Run: headless pygame with SDL's dummy video driver; simulated clock (each Clock.tick advances the game by its frame time, no real sleeping); random seed 0; keys injected as events and as key.get_pressed() state; no mouse input.
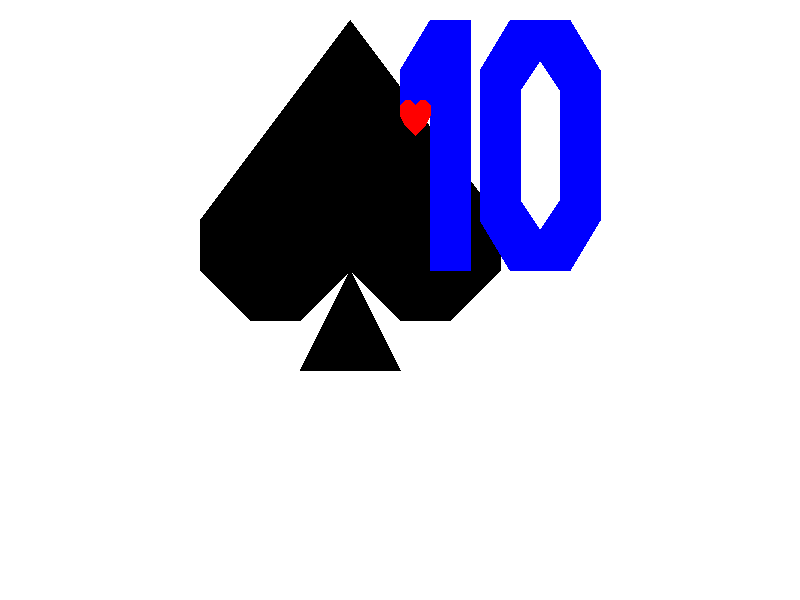
Frame 1 of 4 · flips 1–60 · no input
Frame 2 of 4 · flips 61–180 · tapped SPACE, RETURN · held RIGHT (→), D · screen unchanged from frame 1, image omitted
Frame 3 of 4 · flips 181–300 · held DOWN (↓), S · screen unchanged from frame 2, image omitted
Frame 4 of 4 · flips 301–420 · held LEFT (←), A, UP (↑), W · screen unchanged from frame 3, image omitted

The pygame program that drew these frames:

import random
import pygame


W_SIZE = [800, 600]
BLACK = (0, 0, 0)
WHITE = (255, 255, 255)
GREEN = (0, 255, 0)
RED = (255, 0, 0)
BLUE = (0, 0, 255)


ranks = {str(i): i for i in range(2, 11)}
for i in ('J', 'Q', 'K'):
    ranks[i] = 10
ranks['A'] = 11
ranks['a'] = 1

suits = ['clubs', 'diamonds', 'hearts', 'spades']

shapes = {
    'clubs': [30, 0, 20, 10, 30, 30, 10, 20, 0, 30, 10, 40, 30, 30,
              20, 70, 40, 70, 30, 30, 50, 40, 60, 30, 50, 20, 30, 30, 40, 10],
    'diamonds': [30, 0, 0, 35, 30, 70, 60, 35],
    'hearts': [30, 10, 20, 0, 10, 0, 0, 10, 0, 30, 10, 50,
               30, 70, 50, 50, 60, 30, 60, 10, 50, 0, 40, 0],
    'spades': [30, 0, 0, 40, 0, 50, 10, 60, 20, 60, 30, 50,
               20, 70, 40, 70, 30, 50, 40, 60, 50, 60, 60, 50, 60, 40],
    'A': [14, 0, 0, 50, 10, 50, 12.5, 42, 27.75, 42,
          25, 32, 15, 32, 20, 14, 30, 50, 40, 50, 26, 0],
    'K': [0, 0, 0, 50, 10, 50, 10, 30, 15, 25, 28, 50,
          40, 50, 23, 17, 40, 0, 27, 0, 10, 17, 10, 0],
    'Q': [0, 10, 0, 40, 10, 50, 40, 50, 20, 30, 10, 30, 20, 40,
          15, 40, 10, 35, 10, 15, 15, 10, 25, 10, 30, 15, 30, 35,
          27.5, 37.5, 35, 45, 40, 40, 40, 10, 30, 0, 10, 0],
    'J': [0, 0, 0, 10, 30, 10, 30, 35, 25, 40, 15, 40,
          10, 35, 10, 30, 0, 30, 0, 40, 10, 50, 30, 50,
          40, 40, 40, 0],
    '10': ([0, 10, 0, 17, 6, 17, 6, 50, 14, 50, 14, 0, 6, 0],
           [28, 0, 22, 0, 16, 10, 16, 40, 22, 50, 34, 50, 40, 40, 40, 10,
           34, 0, 28, 0, 28, 8, 32, 14, 32, 36, 28, 42, 24, 36, 24, 14, 28, 8]),
    '9': [30, 30, 10, 30, 0, 20, 0, 10, 10, 0, 30, 0, 40, 10,
          40, 40, 30, 50, 10, 50, 0, 40, 27, 40, 30, 37, 30, 13,
          27, 10, 13, 10, 10, 13, 10, 17, 13, 20, 30, 20],
    '8': [20, 0, 10, 0, 2, 8, 2, 18, 6, 22, 0, 28, 0, 40, 10, 50,
          30, 50, 40, 40, 40, 28, 34, 22, 38, 18, 38, 8, 30, 0, 20, 0,
          20, 8, 27, 8, 30, 11, 30, 15, 27, 18, 20, 18, 20, 28, 27, 28,
          30, 31, 30, 37, 27, 40, 13, 40, 10, 37, 10, 31, 13, 28, 20, 28,
          20, 18, 13, 18, 10, 15, 10, 11, 13, 8, 20, 8],
    '7': [0, 0, 0, 10, 28, 10, 8, 50, 20, 50, 40, 10, 40, 0],
    '6': [40, 13, 40, 10, 30, 0, 10, 0, 0, 10, 0, 40, 10, 50, 30, 50, 40, 40,
          40, 28, 30, 18, 13, 18, 10, 21, 10, 31, 13, 28, 27, 28, 30, 31, 30, 37,
          27, 40, 13, 40, 10, 37, 10, 13, 13, 10, 27, 10, 30, 13],
    '5': [40, 0, 0, 0, 0, 26, 27, 26, 30, 29, 30, 37, 27, 40, 13, 40,
          10, 37, 0, 37, 0, 40, 10, 50, 30, 50, 40, 40, 40, 26, 30, 16,
          10, 16, 10, 10, 40, 10],
    '4': [24, 0, 0, 30, 0, 40, 24, 40, 24, 30, 12, 30, 24, 14,
          24, 50, 34, 50, 34, 40, 40, 40, 40, 30, 34, 30, 34, 0],
    '3': [0, 0, 0, 10, 26, 10, 14, 18, 10, 18, 10, 28, 27, 28, 30, 31,
          30, 37, 27, 40, 13, 40, 10, 37, 0, 37, 0, 40, 10, 50, 30, 50,
          40, 40, 40, 28, 30, 18, 28, 18, 40, 10, 40, 0],
    '2': [10, 0, 0, 10, 0, 13, 10, 13, 13, 10, 27, 10, 30, 13, 30, 15,
          0, 40, 0, 50, 40, 50, 40, 40, 14, 40, 40, 18, 40, 10, 30, 0],
}

suit_color = {
    'clubs': BLACK,
    'diamonds': RED,
    'hearts': RED,
    'spades': BLACK
}

graphics = {
    'A': [14, 0, 0, 50, 10, 50, 12.5, 42, 27.75, 42,
          25, 32, 15, 32, 20, 14, 30, 50, 40, 50, 26, 0],
    'K': [0, 0, 0, 50, 10, 50, 10, 30, 15, 25, 28, 50,
          40, 50, 23, 17, 40, 0, 27, 0, 10, 17, 10, 0],
    'Q': [0, 10, 0, 40, 10, 50, 40, 50, 20, 30, 10, 30, 20, 40,
          15, 40, 10, 35, 10, 15, 15, 10, 25, 10, 30, 15, 30, 35,
          27.5, 37.5, 35, 45, 40, 40, 40, 10, 30, 0, 10, 0],
    'J': [0, 0, 0, 10, 30, 10, 30, 35, 25, 40, 15, 40,
          10, 35, 10, 30, 0, 30, 0, 40, 10, 50, 30, 50,
          40, 40, 40, 0],
    '10': ([0, 10, 0, 17, 6, 17, 6, 50, 14, 50, 14, 0, 6, 0],
           [28, 0, 22, 0, 16, 10, 16, 40, 22, 50, 34, 50, 40, 40, 40, 10,
           34, 0, 28, 0, 28, 8, 32, 14, 32, 36, 28, 42, 24, 36, 24, 14, 28, 8]),
    '9': [30, 30, 10, 30, 0, 20, 0, 10, 10, 0, 30, 0, 40, 10,
          40, 40, 30, 50, 10, 50, 0, 40, 27, 40, 30, 37, 30, 13,
          27, 10, 13, 10, 10, 13, 10, 17, 13, 20, 30, 20],
    '8': [20, 0, 10, 0, 2, 8, 2, 18, 6, 22, 0, 28, 0, 40, 10, 50,
          30, 50, 40, 40, 40, 28, 34, 22, 38, 18, 38, 8, 30, 0, 20, 0,
          20, 8, 27, 8, 30, 11, 30, 15, 27, 18, 20, 18, 20, 28, 27, 28,
          30, 31, 30, 37, 27, 40, 13, 40, 10, 37, 10, 31, 13, 28, 20, 28,
          20, 18, 13, 18, 10, 15, 10, 11, 13, 8, 20, 8],
    '7': [0, 0, 0, 10, 28, 10, 8, 50, 20, 50, 40, 10, 40, 0],
    '6': [40, 13, 40, 10, 30, 0, 10, 0, 0, 10, 0, 40, 10, 50, 30, 50, 40, 40,
          40, 28, 30, 18, 13, 18, 10, 21, 10, 31, 13, 28, 27, 28, 30, 31, 30, 37,
          27, 40, 13, 40, 10, 37, 10, 13, 13, 10, 27, 10, 30, 13],
    '5': [40, 0, 0, 0, 0, 26, 27, 26, 30, 29, 30, 37, 27, 40, 13, 40,
          10, 37, 0, 37, 0, 40, 10, 50, 30, 50, 40, 40, 40, 26, 30, 16,
          10, 16, 10, 10, 40, 10],
    '4': [24, 0, 0, 30, 0, 40, 24, 40, 24, 30, 12, 30, 24, 14,
          24, 50, 34, 50, 34, 40, 40, 40, 40, 30, 34, 30, 34, 0],
    '3': [0, 0, 0, 10, 26, 10, 14, 18, 10, 18, 10, 28, 27, 28, 30, 31,
          30, 37, 27, 40, 13, 40, 10, 37, 0, 37, 0, 40, 10, 50, 30, 50,
          40, 40, 40, 28, 30, 18, 28, 18, 40, 10, 40, 0],
    '2': [10, 0, 0, 10, 0, 13, 10, 13, 13, 10, 27, 10, 30, 13, 30, 15,
          0, 40, 0, 50, 40, 50, 40, 40, 14, 40, 40, 18, 40, 10, 30, 0],
}


class GameObject:
    def __init__(self):
        self.data = {}
        pass

    def draw_obj(self, size=1, xy=(0, 0)):
        pass


class Card(GameObject):
    def __init__(self, rank_suit):
        super().__init__()
        self.rank = rank_suit[0]
        self.suit = rank_suit[1]
        pass


pygame.init()
screen = pygame.display.set_mode(W_SIZE)
pygame.display.set_caption("Black Jack in PyGame")
clock = pygame.time.Clock()


def _draw_single(color: tuple, _shape: list, size=1.0, xy=(0, 0)):
    pygame.draw.polygon(screen, color,
                        tuple((_shape[i] * size + xy[0], _shape[i + 1] * size + xy[1])
                              for i in range(0, len(_shape), 2)))


def draws(color: tuple, _shape: list, size=1.0, xy=(0, 0)):
    if type(_shape[0]) == (int or float):
        _draw_single(color, _shape, size, xy)
    else:
        for shape in _shape:
            _draw_single(color, shape, size, xy)


deck = [(i, j) for j in suits for i in ranks if i != 'a']

new_deck = deck.copy()
random.shuffle(new_deck)

finish = False



# start of area for checking the graphics


king = {
'ELLOW': [1, 22, 0, 17, 0, 13, 1, 8, 3, 5, 6, 2, 10, 0, 14, 0, 18, 2, 21, 4, 23, 7, 24, 12, 23, 17, 22, 22], 
'BLUE': ([14, 22, 7, 1.5, 10, 0, 18, 22], [0, 15, 23, 7, 24, 12, 0.5, 20])
}




# end of area for checking the graphics



while not finish:

    for event in pygame.event.get():
        if event.type == pygame.QUIT:
            finish = True

    screen.fill(WHITE)


# start of testing area



    draws(BLACK, shapes['spades'], 5, (200, 20))
    draws(BLUE, shapes['10'], 5, (400, 20))
    draws(RED, shapes['hearts'], 0.5, (400, 100))



# end of testing area
    # refresh rate
    pygame.time.Clock().tick(60)
    # refresh screen
    pygame.display.flip()
